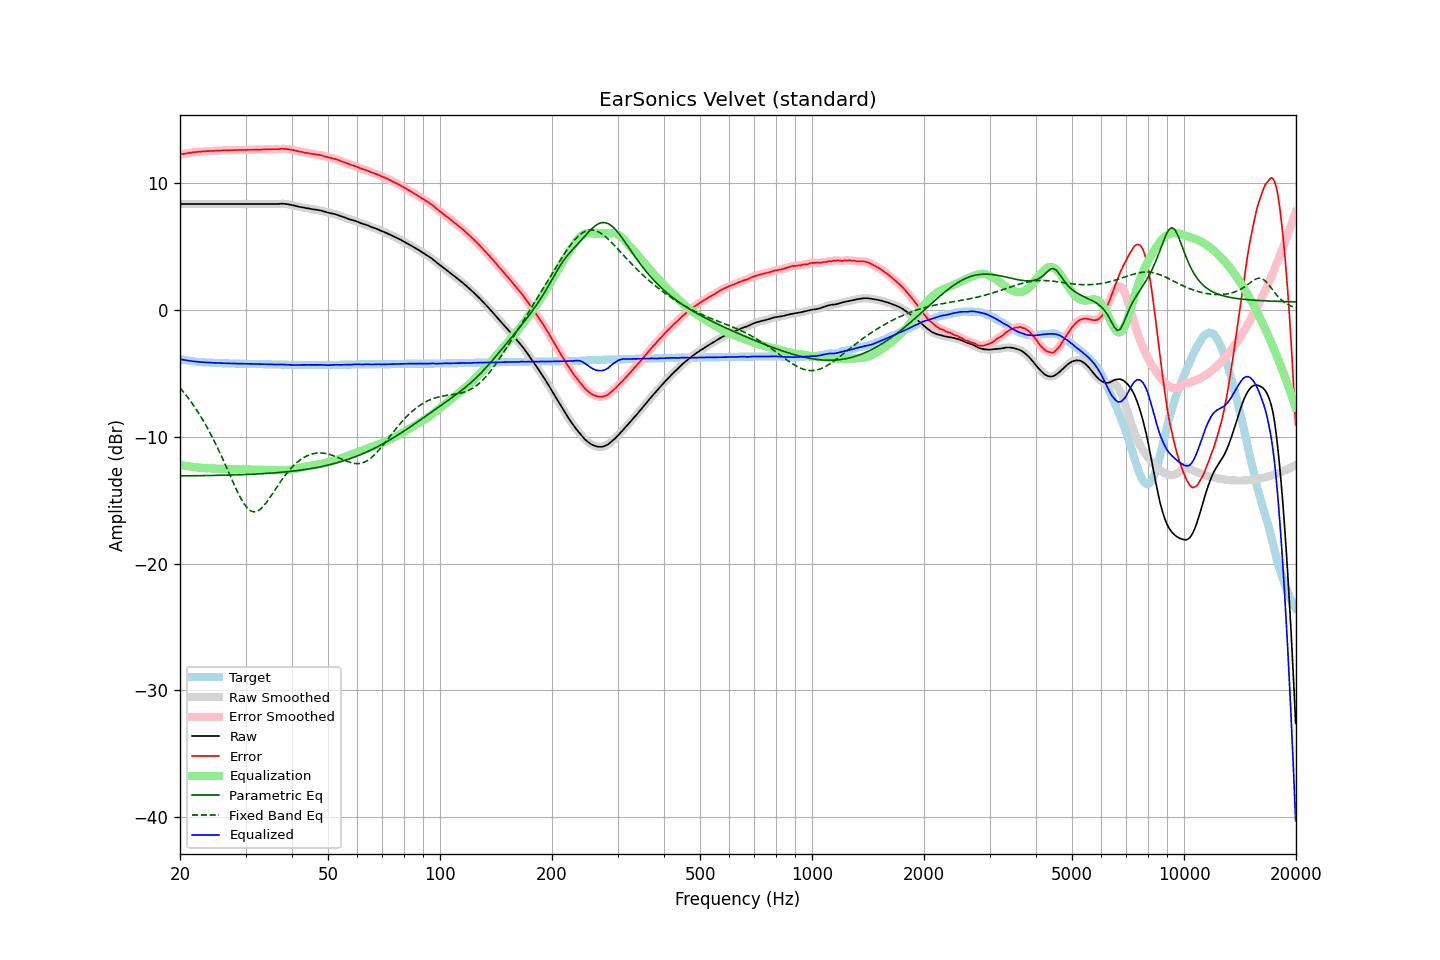

The table this chart was drawn from, first rows:
frequency, raw, error, smoothed, error_smoothed, equalization, parametric_eq, fixed_band_eq, equalized_raw, equalized_smoothed, target
20.00, 8.33, 12.22, 8.33, 12.23, -12.23, -13.09, -6.15, -3.90, -3.90, -3.90
20.20, 8.33, 12.25, 8.33, 12.25, -12.25, -13.09, -6.30, -3.92, -3.92, -3.93
20.40, 8.33, 12.27, 8.33, 12.27, -12.27, -13.09, -6.45, -3.95, -3.95, -3.95
20.61, 8.33, 12.29, 8.33, 12.30, -12.30, -13.09, -6.61, -3.97, -3.97, -3.97
20.81, 8.33, 12.31, 8.33, 12.31, -12.32, -13.09, -6.77, -3.99, -3.99, -3.99
21.02, 8.33, 12.33, 8.33, 12.33, -12.34, -13.09, -6.94, -4.01, -4.01, -4.01
21.23, 8.33, 12.35, 8.33, 12.36, -12.36, -13.09, -7.11, -4.03, -4.03, -4.03
21.44, 8.33, 12.37, 8.33, 12.37, -12.37, -13.08, -7.28, -4.05, -4.05, -4.05
21.66, 8.33, 12.39, 8.33, 12.39, -12.39, -13.08, -7.46, -4.06, -4.06, -4.07
21.87, 8.33, 12.40, 8.33, 12.41, -12.41, -13.08, -7.65, -4.08, -4.08, -4.08
22.09, 8.33, 12.42, 8.33, 12.42, -12.42, -13.08, -7.83, -4.09, -4.09, -4.10
22.31, 8.33, 12.43, 8.33, 12.43, -12.43, -13.08, -8.03, -4.11, -4.11, -4.11
22.54, 8.33, 12.44, 8.33, 12.45, -12.45, -13.08, -8.23, -4.12, -4.12, -4.12
22.76, 8.33, 12.45, 8.33, 12.45, -12.46, -13.07, -8.44, -4.13, -4.13, -4.13
22.99, 8.33, 12.46, 8.33, 12.46, -12.47, -13.07, -8.64, -4.14, -4.14, -4.14
23.22, 8.33, 12.47, 8.33, 12.48, -12.47, -13.07, -8.86, -4.15, -4.15, -4.15
23.45, 8.33, 12.48, 8.33, 12.48, -12.48, -13.07, -9.08, -4.16, -4.16, -4.16
23.69, 8.33, 12.49, 8.33, 12.49, -12.49, -13.07, -9.31, -4.16, -4.16, -4.17
23.92, 8.33, 12.49, 8.33, 12.50, -12.50, -13.06, -9.54, -4.17, -4.17, -4.17
24.16, 8.33, 12.50, 8.33, 12.50, -12.50, -13.06, -9.78, -4.18, -4.18, -4.18
24.40, 8.33, 12.50, 8.33, 12.51, -12.51, -13.06, -10.02, -4.18, -4.18, -4.18
24.65, 8.33, 12.51, 8.33, 12.51, -12.51, -13.06, -10.27, -4.19, -4.19, -4.19
24.89, 8.33, 12.51, 8.33, 12.52, -12.52, -13.06, -10.52, -4.19, -4.19, -4.19
25.14, 8.33, 12.52, 8.33, 12.52, -12.52, -13.05, -10.79, -4.20, -4.20, -4.20
25.39, 8.33, 12.53, 8.33, 12.53, -12.53, -13.05, -11.05, -4.20, -4.20, -4.21
25.65, 8.33, 12.53, 8.33, 12.54, -12.54, -13.05, -11.32, -4.21, -4.21, -4.21
25.91, 8.33, 12.54, 8.33, 12.54, -12.54, -13.04, -11.60, -4.21, -4.21, -4.22
26.16, 8.33, 12.54, 8.33, 12.54, -12.54, -13.04, -11.88, -4.22, -4.22, -4.22
26.43, 8.33, 12.54, 8.33, 12.55, -12.55, -13.04, -12.16, -4.22, -4.22, -4.22
26.69, 8.33, 12.55, 8.33, 12.55, -12.55, -13.03, -12.45, -4.23, -4.23, -4.23
26.96, 8.33, 12.55, 8.33, 12.56, -12.56, -13.03, -12.73, -4.23, -4.23, -4.23
27.23, 8.33, 12.56, 8.33, 12.56, -12.56, -13.03, -13.02, -4.23, -4.23, -4.24
27.50, 8.33, 12.56, 8.33, 12.56, -12.56, -13.02, -13.31, -4.24, -4.24, -4.24
27.77, 8.33, 12.56, 8.33, 12.57, -12.57, -13.02, -13.59, -4.24, -4.24, -4.24
28.05, 8.33, 12.57, 8.33, 12.57, -12.57, -13.02, -13.87, -4.24, -4.24, -4.25
28.33, 8.33, 12.57, 8.33, 12.57, -12.57, -13.01, -14.15, -4.25, -4.25, -4.25
28.62, 8.33, 12.57, 8.33, 12.58, -12.58, -13.01, -14.41, -4.25, -4.25, -4.25
28.90, 8.33, 12.58, 8.33, 12.58, -12.58, -13.00, -14.66, -4.25, -4.25, -4.26
29.19, 8.33, 12.58, 8.33, 12.58, -12.58, -13.00, -14.90, -4.26, -4.26, -4.26
29.48, 8.33, 12.58, 8.33, 12.58, -12.58, -12.99, -15.12, -4.26, -4.26, -4.26
29.78, 8.33, 12.58, 8.33, 12.58, -12.59, -12.99, -15.32, -4.26, -4.26, -4.26
30.08, 8.33, 12.58, 8.33, 12.59, -12.59, -12.98, -15.49, -4.26, -4.26, -4.26
30.38, 8.33, 12.59, 8.33, 12.59, -12.59, -12.98, -15.64, -4.26, -4.26, -4.27
30.68, 8.33, 12.59, 8.33, 12.59, -12.59, -12.97, -15.75, -4.27, -4.27, -4.27
30.99, 8.33, 12.59, 8.33, 12.60, -12.60, -12.97, -15.85, -4.27, -4.27, -4.27
31.30, 8.33, 12.59, 8.33, 12.60, -12.60, -12.96, -15.90, -4.27, -4.27, -4.27
31.61, 8.33, 12.60, 8.33, 12.60, -12.60, -12.96, -15.93, -4.27, -4.27, -4.28
31.93, 8.33, 12.60, 8.33, 12.60, -12.60, -12.95, -15.91, -4.28, -4.28, -4.28
32.24, 8.33, 12.60, 8.33, 12.61, -12.61, -12.94, -15.88, -4.28, -4.28, -4.28
32.57, 8.33, 12.61, 8.33, 12.61, -12.61, -12.94, -15.80, -4.28, -4.28, -4.29
32.89, 8.33, 12.61, 8.33, 12.61, -12.61, -12.93, -15.72, -4.29, -4.29, -4.29
33.22, 8.33, 12.61, 8.33, 12.62, -12.62, -12.92, -15.60, -4.29, -4.29, -4.29
33.55, 8.33, 12.62, 8.33, 12.62, -12.62, -12.92, -15.46, -4.29, -4.29, -4.30
33.89, 8.33, 12.62, 8.33, 12.62, -12.62, -12.91, -15.31, -4.30, -4.30, -4.30
34.23, 8.33, 12.62, 8.33, 12.63, -12.63, -12.90, -15.15, -4.30, -4.30, -4.30
34.57, 8.33, 12.63, 8.33, 12.63, -12.63, -12.89, -14.97, -4.30, -4.30, -4.31
34.92, 8.33, 12.63, 8.33, 12.63, -12.63, -12.88, -14.79, -4.31, -4.31, -4.31
35.27, 8.33, 12.63, 8.33, 12.64, -12.64, -12.87, -14.60, -4.31, -4.31, -4.31
35.62, 8.33, 12.64, 8.33, 12.64, -12.64, -12.86, -14.40, -4.31, -4.31, -4.32
35.97, 8.33, 12.64, 8.33, 12.64, -12.65, -12.85, -14.21, -4.32, -4.32, -4.32
... 635 more rows
